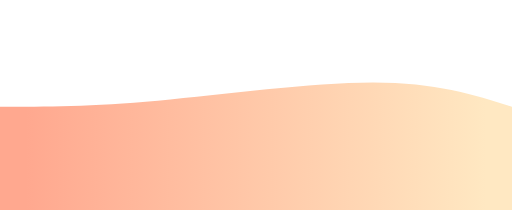
t = 0.00 s
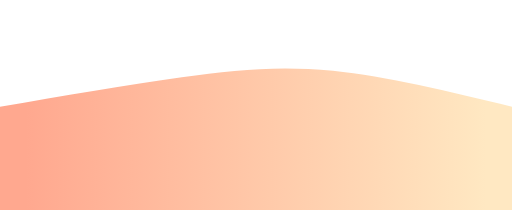
t = 0.38 s
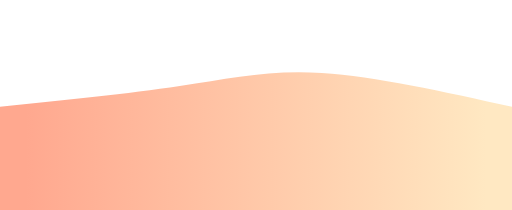
t = 0.63 s
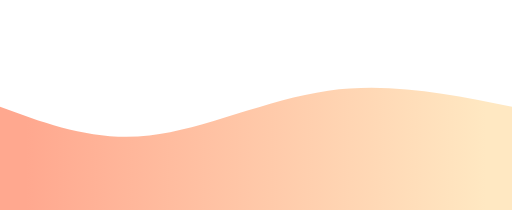
t = 1.00 s
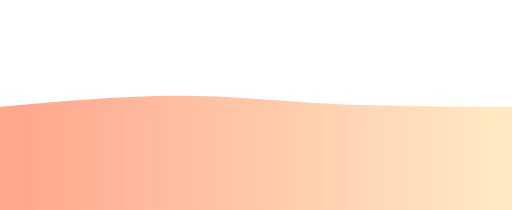
t = 1.38 s
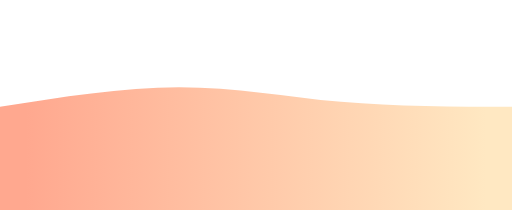
t = 1.63 s

The animated SVG that drew these frames (rendered in a browser with its animation timeline set to each time). Animation: 1 CSS @keyframes rule; one cycle of 2.00 s, repeats indefinitely.

<svg width="100%" height="100%" id="svg" viewBox="0 0 1440 590" xmlns="http://www.w3.org/2000/svg" class="transition duration-300 ease-in-out delay-150"><style>
          .path-0{
            animation:pathAnim-0 2s;
            animation-timing-function: linear;
            animation-iteration-count: infinite;
          }
          @keyframes pathAnim-0{
            0%{
              d: path("M 0,600 C 0,600 0,300 0,300 C 128.93333333333334,300 257.8666666666667,300 444,283 C 630.1333333333333,266 873.4666666666667,232 1049,232 C 1224.5333333333333,232 1332.2666666666667,266 1440,300 C 1440,300 1440,600 1440,600 Z");
            }
            25%{
              d: path("M 0,600 C 0,600 0,300 0,300 C 196.93333333333334,258.93333333333334 393.8666666666667,217.86666666666665 534,195 C 674.1333333333333,172.13333333333335 757.4666666666667,167.46666666666667 899,188 C 1040.5333333333333,208.53333333333333 1240.2666666666667,254.26666666666665 1440,300 C 1440,300 1440,600 1440,600 Z");
            }
            50%{
              d: path("M 0,600 C 0,600 0,300 0,300 C 132.93333333333334,349.20000000000005 265.8666666666667,398.40000000000003 420,381 C 574.1333333333333,363.59999999999997 749.4666666666667,279.59999999999997 923,255 C 1096.5333333333333,230.40000000000003 1268.2666666666667,265.20000000000005 1440,300 C 1440,300 1440,600 1440,600 Z");
            }
            75%{
              d: path("M 0,600 C 0,600 0,300 0,300 C 187.06666666666666,263.2 374.1333333333333,226.4 523,232 C 671.8666666666667,237.6 782.5333333333333,285.6 929,304 C 1075.4666666666667,322.4 1257.7333333333333,311.2 1440,300 C 1440,300 1440,600 1440,600 Z");
            }
            100%{
              d: path("M 0,600 C 0,600 0,300 0,300 C 128.93333333333334,300 257.8666666666667,300 444,283 C 630.1333333333333,266 873.4666666666667,232 1049,232 C 1224.5333333333333,232 1332.2666666666667,266 1440,300 C 1440,300 1440,600 1440,600 Z");
            }
          }</style><defs><linearGradient id="gradient" x1="0%" y1="50%" x2="100%" y2="50%"><stop offset="5%" stop-color="#ffa88f"></stop><stop offset="95%" stop-color="#ffe8c2"></stop></linearGradient></defs><path d="M 0,600 C 0,600 0,300 0,300 C 128.93333333333334,300 257.8666666666667,300 444,283 C 630.1333333333333,266 873.4666666666667,232 1049,232 C 1224.5333333333333,232 1332.2666666666667,266 1440,300 C 1440,300 1440,600 1440,600 Z" stroke="none" stroke-width="0" fill="url(#gradient)" fill-opacity="1" class="transition-all duration-300 ease-in-out delay-150 path-0"></path></svg>
